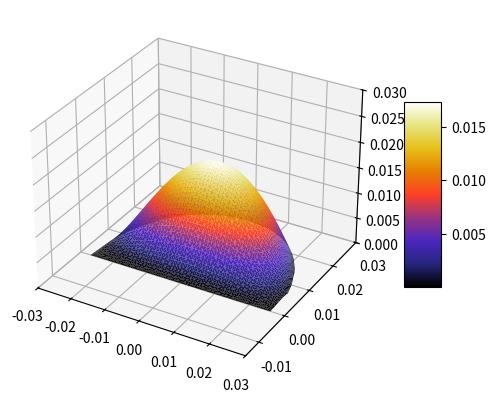
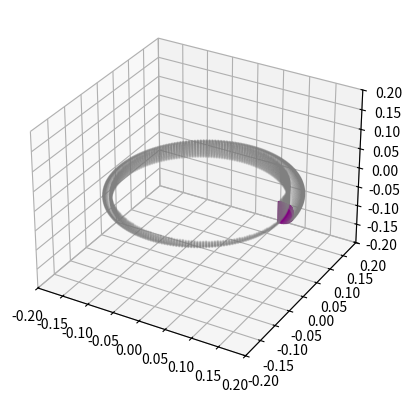

These charts were generated, in order, by the following Python code:
import numpy as np
import matplotlib.pyplot as plt
from mpl_toolkits.mplot3d import axes3d
from matplotlib import cm

V_max = 2e-2

# Calcuates the velocity at any point along the cross-section of the manifold
def v(x,y,theta):
    # Calculate R (m) and Y_bar (m)
    R = (2.17e-3-27e-3)/(2*np.pi)*theta + 27e-3
    Y_bar = 4*R/(3*np.pi)

    if y <= Y_bar:
        vel = V_max * y/Y_bar * (1 - (x**2+y**2)/R**2) * (1 - (y-Y_bar)**2/Y_bar**2)
    else:
        vel = V_max * y/Y_bar * (1 - (x**2+y**2)/R**2) * (1 - (y-Y_bar)**2/(R-Y_bar)**2)

    if vel < 0:
        return float(0)
    else:
        return vel

#Velocity profile at entrance
angle = 0
radius = (2.17e-3-27e-3)/(2*np.pi)*angle + 27e-3

x_range = np.arange(-radius, radius, 1e-3)
y_range = np.arange(0, radius, 5e-4)
list = []

for x0 in x_range:
    for y0 in y_range:
        if x0**2 + y0**2 <= radius**2:
            list.append(x0)
            list.append(y0)
            list.append(v(x0,y0,angle))

X = np.array(list[::3])
Y = np.array(list[1::3])
Z = np.array(list[2::3])

#Plot the return manifold. (x,y,z)_m are points along the inside wall of the manifold, touching the nozzle

u_m = np.linspace(0, 2.0 * np.pi, endpoint=True, num=200) #Angle along the manifold (0 -> 2pi)
z_m = np.array([])
x_m = np.array([])
y_m = np.array([])
for u in u_m:
    j = np.arange(-27e-3, 2*(2.17e-3-27e-3)/(2*np.pi)*u + 27e-3, 1e-3) #Finds the radius of the manifold at every angle and plots equally spaced points along it
    z_m = np.append(z_m, j) #High of the manifold
    #Plot the points
    for i in range(len(j)):
        x_m = np.append(x_m, 150e-3*np.cos(u))
        y_m = np.append(y_m, 150e-3*np.sin(u))

# Points on curved side of the manifold. z coordinates do not change
x_t = np.array([])
y_t = np.array([])

for u in u_m:
    rad = (2.17e-3 - 27e-3)/(2*np.pi)*u + 27e-3
    z_t = np.arange(-27e-3, 2*rad - 27e-3, 1e-3)
    a_t = np.arange(-rad, rad, 1e-3) #relative position of point on coordinate centered about semicircle
    x_t = np.append(x_t, np.cos(u)*np.sqrt(rad**2-a_t**2))
    y_t = np.append(y_t, np.sin(u)*np.sqrt(rad**2-a_t**2))

#Plot detailed velocity profile
fig, ax = plt.subplots(subplot_kw={'projection': '3d'})
t = ax.plot_trisurf(X,Y,Z, cmap=plt.cm.CMRmap, antialiased=True)
ax.set_xlim(-30e-3, 30e-3)
ax.set_ylim(-15e-3, 30e-3)
ax.set_zlim(0, 0.03)
fig.colorbar(t, shrink=0.5, aspect=5)
plt.show()

#Plot velocity profile on the manifold
fig, ax = plt.subplots(subplot_kw={'projection': '3d'})
ax.scatter(Y+x_m[0],Z,X, color='purple', s=0.1)
ax.scatter(x_m,y_m,z_m, color='grey', alpha=0.1, s=1)
ax.scatter(x_m+x_t, y_m+y_t, z_m, color='grey', alpha=0.1, s=1)
ax.set_xlim(-0.20, 0.20)
ax.set_ylim(-0.20, 0.20)
ax.set_zlim(-0.20, 0.20)
plt.show()